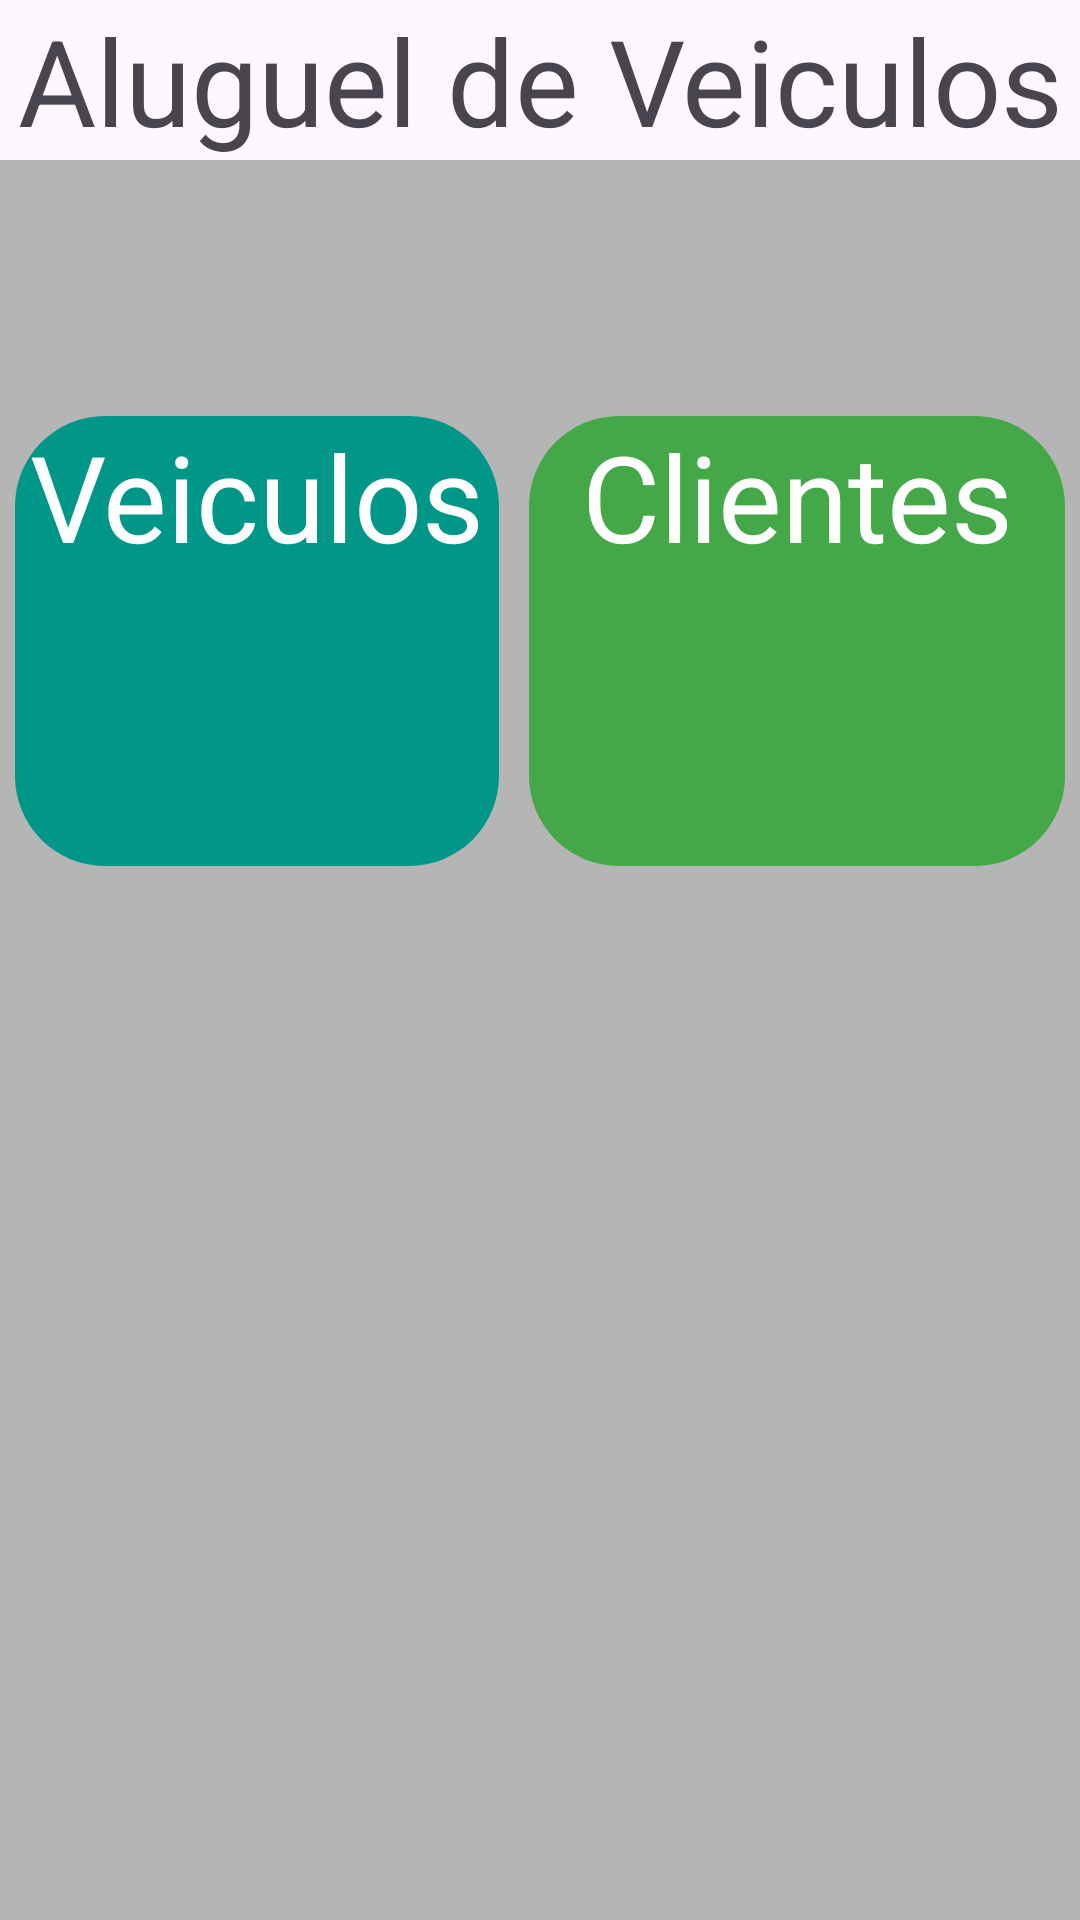

Layout XML and referenced resources for this Android screen:
<!-- AndroidManifest.xml: application theme Theme.CRUDnitr -->
<!-- res/layout/activity_main.xml -->
<?xml version="1.0" encoding="utf-8"?>
<LinearLayout xmlns:android="http://schemas.android.com/apk/res/android"
    xmlns:app="http://schemas.android.com/apk/res-auto"
    xmlns:tools="http://schemas.android.com/tools"
    android:layout_width="match_parent"
    android:layout_height="match_parent"
    tools:context=".MainActivity"
    android:orientation="vertical">

    <LinearLayout
        android:layout_width="match_parent"
        android:layout_height="wrap_content"
        android:orientation="vertical"
        tools:layout_editor_absoluteX="1dp"
        tools:layout_editor_absoluteY="1dp"
        >

        <TextView
            android:id="@+id/textView4"
            android:layout_width="match_parent"
            android:layout_height="match_parent"
            android:text="Aluguel de Veiculos"
            android:textSize="40dp"
            android:textAlignment="center"/>
    </LinearLayout>


    <LinearLayout
        android:layout_width="match_parent"
        android:layout_height="433dp"
        android:layout_weight="1"
        android:background="#B5B5B5"
        android:orientation="horizontal">

        <TextView
            android:id="@+id/btnVeiculo"
            android:layout_width="138dp"
            android:layout_height="150dp"
            android:layout_gravity="center_vertical"
            android:layout_weight="1"
            android:background="@drawable/background_btn_veiculo"
            android:clickable="true"
            android:layout_marginEnd="5dp"
            android:layout_marginStart="5dp"
            android:text="Veiculos"
            android:textAlignment="center"
            android:textColor="@color/white"
            android:textSize="40dp"
            tools:ignore="RtlCompat" />

        <TextView
            android:id="@+id/btnCliente"
            android:layout_width="155dp"
            android:layout_height="150dp"
            android:layout_gravity="center_vertical"
            android:layout_marginStart="5dp"
            android:layout_marginEnd="5dp"
            android:layout_weight="1"
            android:background="@drawable/background_btn_cliente"
            android:clickable="true"
            android:text="Clientes"
            android:textAlignment="center"
            android:textColor="@color/white"
            android:textSize="40dp"
            tools:ignore="RtlCompat"></TextView>

    </LinearLayout>


        <LinearLayout
            android:layout_width="match_parent"
            android:layout_height="wrap_content"
            android:orientation="horizontal"
            android:background="#B5B5B5">

            <LinearLayout
                android:layout_width="match_parent"
                android:layout_height="wrap_content"
                android:orientation="vertical"
                android:layout_weight="1">

                    <ListView
                        android:id="@+id/listViewVeiculos" 
                        android:layout_marginStart="10dp"
                        android:layout_marginEnd="10dp"
                        android:layout_width="match_parent"
                        android:layout_height="250dp"
                        android:layout_marginTop="16dp"/>


            </LinearLayout>

            <LinearLayout
                android:layout_width="match_parent"
                android:layout_height="wrap_content"
                android:orientation="vertical"
                android:layout_weight="1">

                <ListView
                    android:id="@+id/listViewClientes"
                    android:layout_marginStart="10dp"
                    android:layout_marginEnd="10dp"
                    android:layout_width="match_parent"
                    android:layout_height="250dp"
                    android:layout_marginTop="16dp"/>


            </LinearLayout>
        </LinearLayout>

</LinearLayout>
<!-- resources referenced by this layout -->
<resources>
  <color name="white">#FFFFFFFF</color>
  <!-- drawable background_btn_cliente (drawable) -->
  <?xml version="1.0" encoding="utf-8"?>
  <shape android:shape="rectangle" xmlns:android="http://schemas.android.com/apk/res/android">
      <corners android:radius="30dp"></corners>
      <solid android:color="#44A848"></solid>
  </shape>
  <!-- drawable background_btn_veiculo (drawable) -->
  <?xml version="1.0" encoding="utf-8"?>
  <shape  android:shape="rectangle" xmlns:android="http://schemas.android.com/apk/res/android">
      <corners android:radius="30dp"></corners>
      <solid android:color="#009688"></solid>
  </shape>
  <style name="Theme.CRUDnitr" parent="Base.Theme.CRUDnitr" />
  <style name="Base.Theme.CRUDnitr" parent="Theme.Material3.DayNight.NoActionBar">
          
          
      </style>
</resources>
